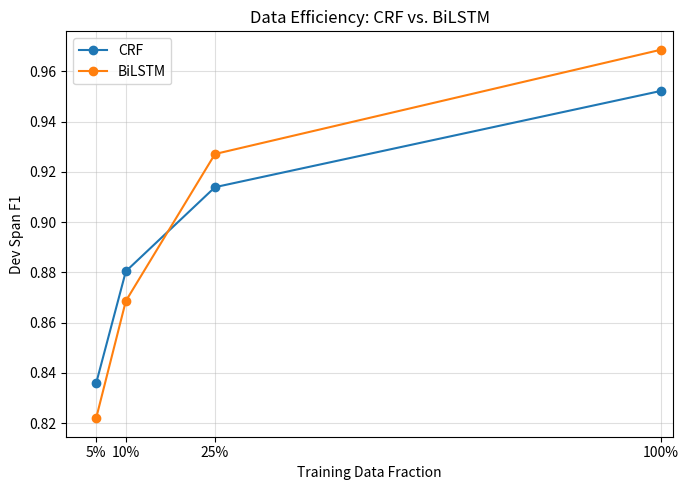

Source code (Python):
import matplotlib
matplotlib.use("Agg")

import matplotlib.pyplot as plt

# Use actual training fractions for proportional x-axis spacing
x = [0.05, 0.10, 0.25, 1.00]
labels = ["5%", "10%", "25%", "100%"]

crf_f1 = [0.8358, 0.8804, 0.9139, 0.9522]
bilstm_f1 = [0.8219, 0.8686, 0.9271, 0.9686]

plt.figure(figsize=(7, 5))

plt.plot(x, crf_f1, marker="o", label="CRF")
plt.plot(x, bilstm_f1, marker="o", label="BiLSTM")

plt.xticks(x, labels)

plt.xlabel("Training Data Fraction")
plt.ylabel("Dev Span F1")
plt.title("Data Efficiency: CRF vs. BiLSTM")

plt.legend()
plt.grid(True, alpha=0.4)

plt.xlim(0, 1.02)

plt.tight_layout()

plt.savefig(
    "part_c_data_efficiency.png",
    dpi=300,
    bbox_inches="tight"
)

print("Saved plot to part_c_data_efficiency.png")
